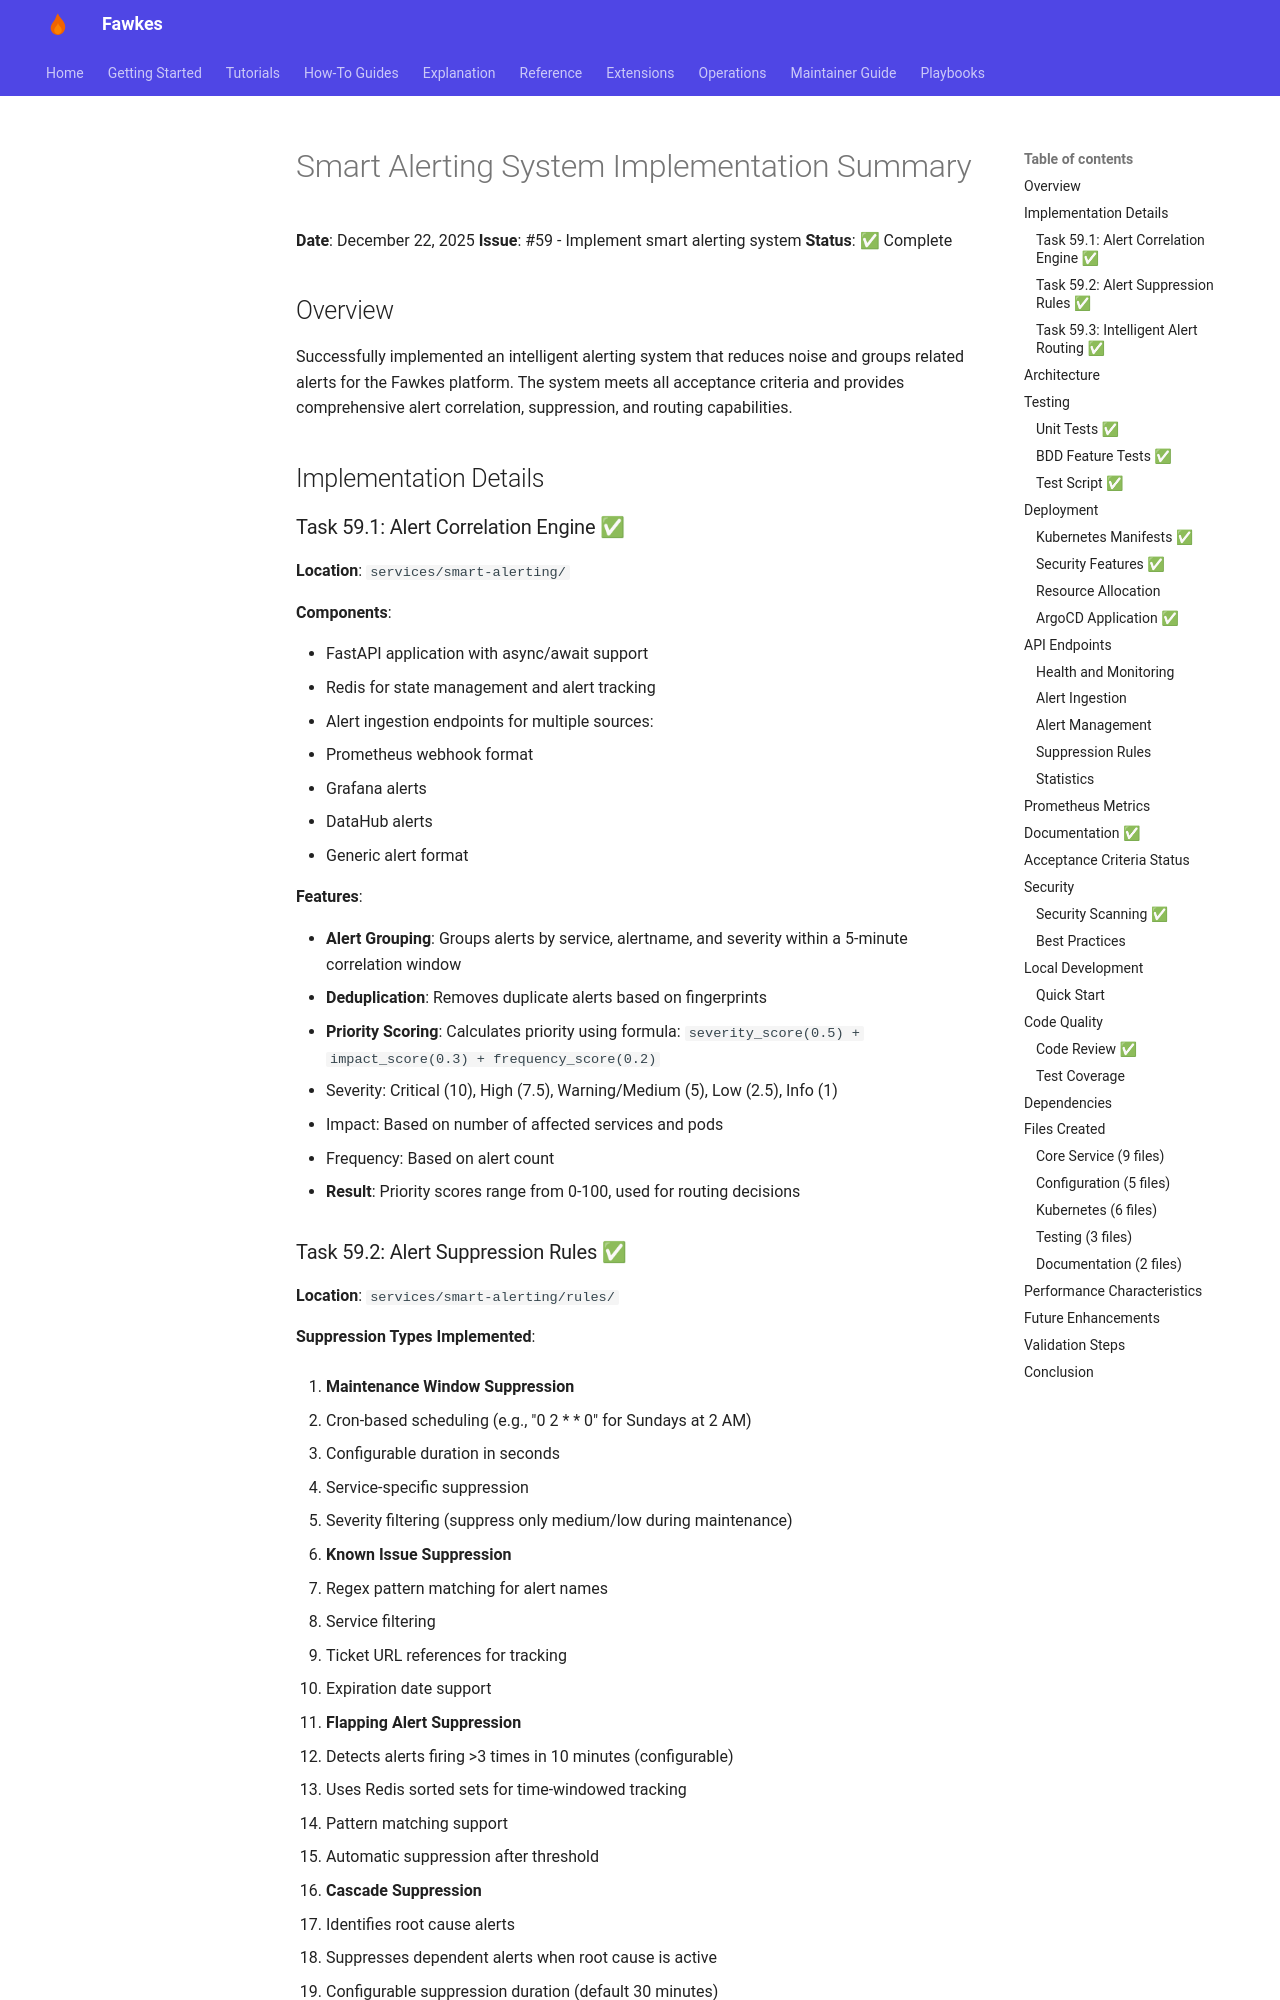

repository: paruff/fawkes · page: archive/implementation-notes/SMART_ALERTING_IMPLEMENTATION/index.html · generator: mkdocs

# Smart Alerting System Implementation Summary

**Date**: December 22, 2025
**Issue**: #59 - Implement smart alerting system
**Status**: ✅ Complete

## Overview

Successfully implemented an intelligent alerting system that reduces noise and groups related alerts for the Fawkes platform. The system meets all acceptance criteria and provides comprehensive alert correlation, suppression, and routing capabilities.

## Implementation Details

### Task 59.1: Alert Correlation Engine ✅

**Location**: `services/smart-alerting/`

**Components**:

- FastAPI application with async/await support
- Redis for state management and alert tracking
- Alert ingestion endpoints for multiple sources:
  - Prometheus webhook format
  - Grafana alerts
  - DataHub alerts
  - Generic alert format

**Features**:

- **Alert Grouping**: Groups alerts by service, alertname, and severity within a 5-minute correlation window
- **Deduplication**: Removes duplicate alerts based on fingerprints
- **Priority Scoring**: Calculates priority using formula: `severity_score(0.5) + impact_score(0.3) + frequency_score(0.2)`
  - Severity: Critical (10), High (7.5), Warning/Medium (5), Low (2.5), Info (1)
  - Impact: Based on number of affected services and pods
  - Frequency: Based on alert count
- **Result**: Priority scores range from 0-100, used for routing decisions
